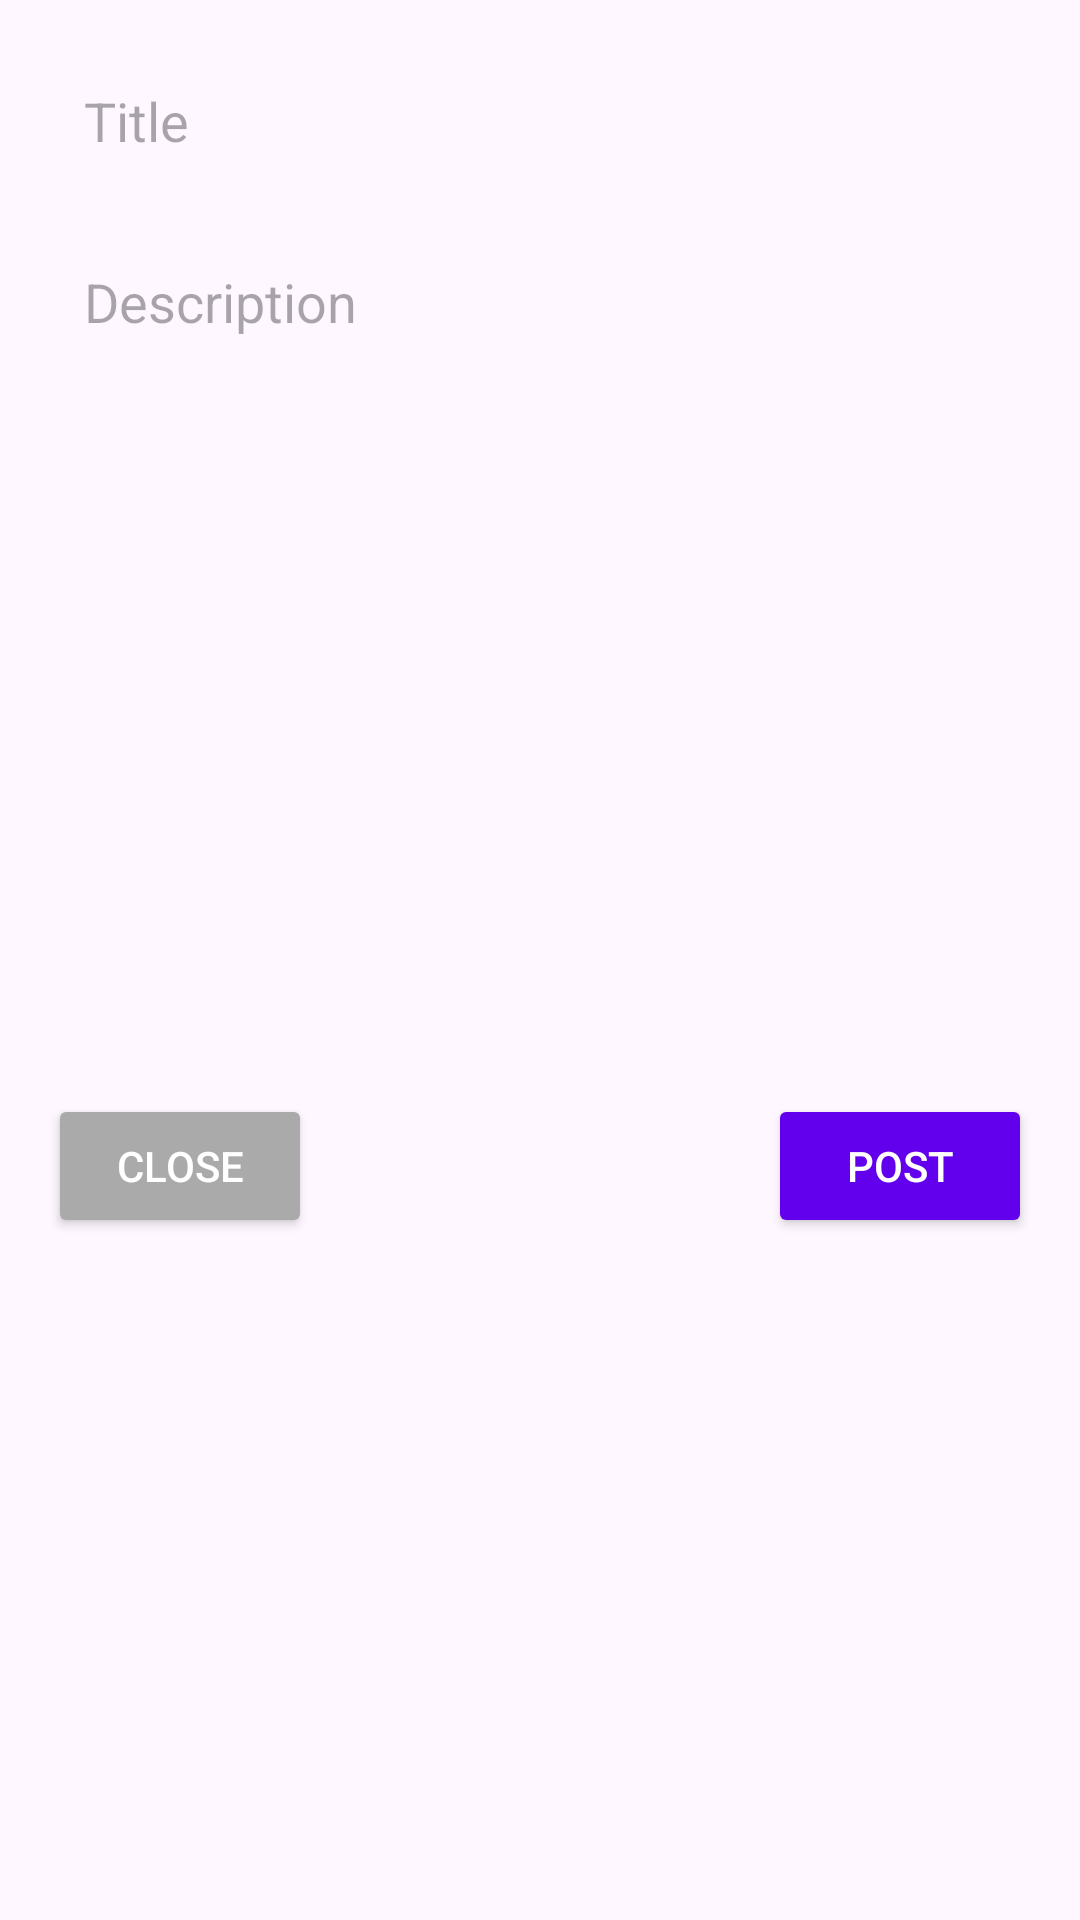

The Android layout XML behind this screen, and the referenced resources:
<!-- AndroidManifest.xml: application theme Theme.Flickr1 -->
<!-- res/layout/activity_post.xml -->
<?xml version="1.0" encoding="utf-8"?>
<RelativeLayout xmlns:android="http://schemas.android.com/apk/res/android"
    android:layout_width="match_parent"
    android:layout_height="match_parent"
    android:padding="16dp">

    
    <EditText
        android:id="@+id/title"
        android:layout_width="match_parent"
        android:layout_height="wrap_content"
        android:layout_marginBottom="12dp"
        android:hint="Title"
        android:maxLines="1"
        android:inputType="text"
        android:padding="12dp"
        android:background="@drawable/edit_text_background" />

    
    <EditText
        android:id="@+id/description"
        android:layout_width="match_parent"
        android:layout_height="wrap_content"
        android:layout_below="@id/title"
        android:layout_marginBottom="12dp"
        android:hint="Description"
        android:maxLines="5"
        android:inputType="textMultiLine"
        android:padding="12dp"
        android:background="@drawable/edit_text_background" />

    
    <ImageView
        android:id="@+id/image_added"
        android:layout_width="match_parent"
        android:layout_height="200dp"
        android:layout_below="@id/description"
        android:layout_marginTop="12dp"
        android:scaleType="centerCrop"
        android:src="@drawable/placeholder" />

    
    <Button
        android:id="@+id/post"
        android:layout_width="wrap_content"
        android:layout_height="wrap_content"
        android:layout_below="@id/image_added"
        android:layout_alignParentEnd="true"
        android:layout_marginTop="16dp"
        android:text="Post"
        android:backgroundTint="@color/colorPrimary"
        android:textColor="@android:color/white" />

    
    <Button
        android:id="@+id/close"
        android:layout_width="wrap_content"
        android:layout_height="wrap_content"
        android:layout_alignParentStart="true"
        android:layout_alignBaseline="@id/post"
        android:layout_marginTop="16dp"
        android:text="Close"
        android:backgroundTint="@android:color/darker_gray"
        android:textColor="@android:color/white" />

</RelativeLayout>
<!-- resources referenced by this layout -->
<resources>
  <style name="Theme.Flickr1" parent="Base.Theme.Flickr1" />
  <style name="Base.Theme.Flickr1" parent="Theme.Material3.DayNight.NoActionBar">
          
          
      </style>
  <!-- not gathered from this repository: default colours our renderer supplied (Android Studio template values) -->
  <color name="colorPrimary">#FF6200EE</color>
</resources>
